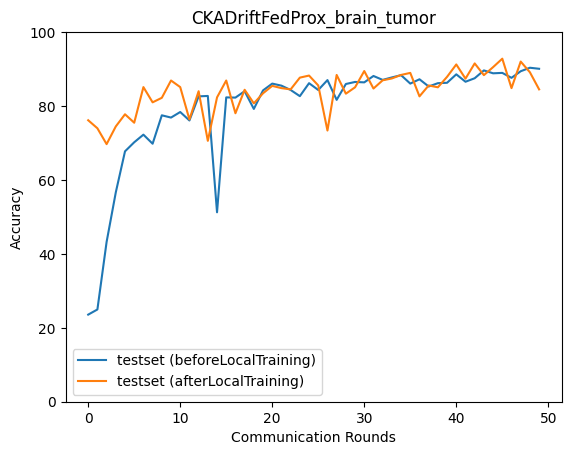

Values plotted in this chart, from the file beside it:
epoch, accuracy_test_before, macro_f1_test_before, macro_precision_test_before, macro_recall_test_before, accuracy_test_after, macro_f1_test_after, macro_precision_test_after, macro_recall_test_after
0, 23.57, 9.842, 6.159, 24.48, 76.16, 76.08, 78.44, 76
1, 24.96, 9.987, 6.24, 25.0, 73.98, 73.8, 75.38, 74.19
2, 43.23, 31.82, 52.82, 42.55, 69.69, 67.86, 74.34, 69.38
3, 56.66, 50.3, 56.87, 55.93, 74.48, 74.23, 78.39, 74.28
4, 67.74, 64.87, 70.33, 67.17, 77.77, 77.71, 78.73, 77.96
5, 70.19, 69.69, 73.24, 70.15, 75.49, 75.61, 77.88, 75.26
6, 72.26, 70.47, 74.52, 71.86, 85.13, 85.07, 86.11, 85.3
7, 69.81, 63.81, 72.81, 69.07, 81, 80.62, 84.26, 80.62
8, 77.49, 77.53, 79.26, 77.48, 82.23, 82.04, 83.36, 82.02
9, 76.88, 74.22, 77.25, 76.34, 86.91, 86.85, 87.68, 87.01
10, 78.38, 77.95, 79.19, 78.23, 85.13, 85.1, 86.18, 85.26
11, 76.1, 74.87, 77.58, 75.81, 76.38, 75.62, 80.24, 76.23
12, 82.62, 82.24, 82.52, 82.43, 84.01, 84.05, 84.29, 84
13, 82.73, 82.36, 82.45, 82.61, 70.58, 69.49, 75.62, 70.99
14, 51.25, 47.81, 67.69, 51.27, 82.34, 82.27, 82.83, 82.25
15, 82.34, 81.21, 82.33, 82.04, 86.91, 86.85, 87.6, 86.88
16, 82.28, 81.71, 82.68, 82.1, 78.05, 77.71, 78.97, 78.02
17, 84.01, 83.39, 83.74, 83.81, 84.4, 84.45, 85.84, 84.57
18, 79.22, 78.98, 82.31, 79.36, 80.72, 81.1, 81.92, 80.73
19, 84.23, 83.69, 83.99, 84.02, 83.45, 83.54, 85.13, 83.37
20, 86.07, 85.62, 85.85, 85.88, 85.46, 85.37, 85.65, 85.32
21, 85.52, 84.93, 85.37, 85.3, 84.85, 84.82, 85.18, 84.97
22, 84.35, 83.96, 84.81, 84.2, 84.51, 84.68, 85.34, 84.58
23, 82.67, 82.36, 83.32, 82.57, 87.69, 87.55, 89.6, 87.42
24, 86.18, 85.6, 86.11, 85.98, 88.25, 88.25, 88.4, 88.29
25, 84.35, 84.17, 85.44, 84.27, 85.57, 85.79, 86.54, 85.63
26, 87.02, 86.83, 87.38, 86.96, 73.37, 71.78, 72.14, 73.53
27, 81.67, 81.43, 83.62, 81.61, 88.41, 88.46, 89.03, 88.31
28, 85.96, 85.89, 86.16, 85.91, 83.34, 82.9, 85.86, 82.96
29, 86.52, 85.76, 86.47, 86.26, 85.07, 84.51, 85.94, 84.82
30, 86.41, 86.08, 86.45, 86.24, 89.47, 89.39, 89.82, 89.32
31, 88.13, 87.79, 88.01, 88.01, 84.74, 84.39, 84.86, 84.6
32, 87.08, 86.31, 87.34, 86.79, 86.96, 87.1, 87.6, 86.98
33, 87.74, 87.42, 87.96, 87.64, 87.47, 87.45, 87.56, 87.38
34, 88.36, 88.15, 88.41, 88.28, 88.41, 88.32, 88.46, 88.44
35, 86.07, 85.57, 86.78, 85.89, 88.97, 89.08, 89.56, 89.04
36, 87.24, 87.19, 87.76, 87.22, 82.62, 81.59, 86.23, 82.13
37, 85.29, 84.24, 86.08, 84.95, 85.57, 85.14, 86.51, 85.33
38, 86.18, 85.87, 86.99, 86.03, 85.07, 84.68, 88.37, 84.68
39, 86.3, 85.3, 87.43, 85.93, 87.91, 87.98, 88.64, 87.97
40, 88.58, 88.1, 88.72, 88.39, 91.25, 91.03, 91.61, 91.06
41, 86.57, 86.14, 87.52, 86.37, 87.41, 87.47, 87.83, 87.4
42, 87.52, 87.37, 88.24, 87.43, 91.53, 91.5, 91.74, 91.43
43, 89.64, 89.39, 89.59, 89.52, 88.36, 88.39, 89.6, 88.51
44, 88.86, 88.74, 89.27, 88.87, 90.53, 90.43, 90.59, 90.41
45, 88.97, 88.4, 89.28, 88.74, 92.81, 92.7, 92.97, 92.7
46, 87.63, 87.39, 88.35, 87.49, 84.85, 84.52, 85.63, 84.58
47, 89.42, 88.95, 89.69, 89.2, 92.03, 92.08, 92.39, 91.99
48, 90.36, 90.16, 90.32, 90.25, 89.14, 89.16, 89.31, 89.15
49, 90.08, 89.91, 90.43, 89.99, 84.51, 83.5, 87.36, 84.07
